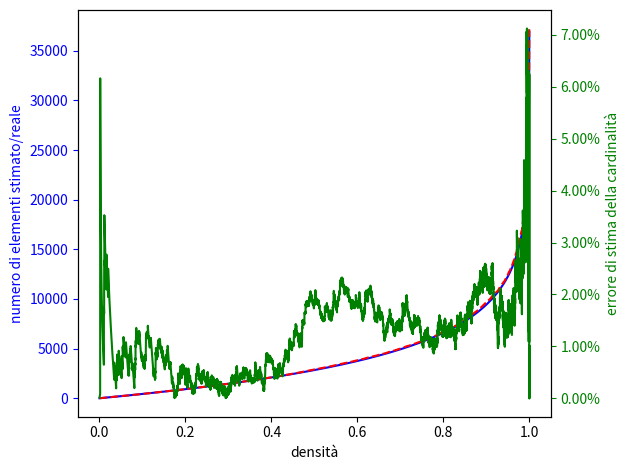

Recreate this plot in Python.
#!/usr/bin/env python3
# -*- encoding: utf8 -*-
import random
import math
import matplotlib.pyplot as plt
from matplotlib.ticker import FuncFormatter 

K = 2
M = 8192

bloom = [0]*M
cards = []
errors = []
densities = []

p = 0
N = 0

while p < 1:
	# Simula l'inserimento di un elemento
	for j in range(K):
		x = random.randrange(M)
		bloom[x] = 1

	# Numero effettivo di elementi inseriti
	N += 1

	# Calcola la densità (numero di bit a 1 diviso numero totale di bit)
	p = bloom.count(1) / M

	# Calcola la stima della cardinalità (infinito se diverge) 
	try:
		card = -M/K * math.log(1-p)
	except ValueError: 
		card = math.inf

	# Calcola l'errore commesso rispetto al numero reale di elementi inseriti
	error = abs(card - N) / N

	densities.append(p)
	cards.append(card)
	errors.append(error)


plt.plot(
	densities, cards, "b-", 
	densities, range(1,N+1), "r--",
)
plt.ylabel("numero di elementi stimato/reale", color="b")
plt.xlabel("densità")
plt.tick_params("y", colors="b")

plt2 = plt.twinx()
plt2.plot(
	densities, errors, "g-"
)
plt2.set_ylabel("errore di stima della cardinalità", color="g")
plt2.yaxis.set_major_formatter(FuncFormatter(lambda x,pos=0: "%1.2f%%" % (100*x)))
plt2.tick_params("y", colors="g")

plt.tight_layout()
plt.savefig("bloom_card_error_%dh.pdf" % K)
plt.show()
